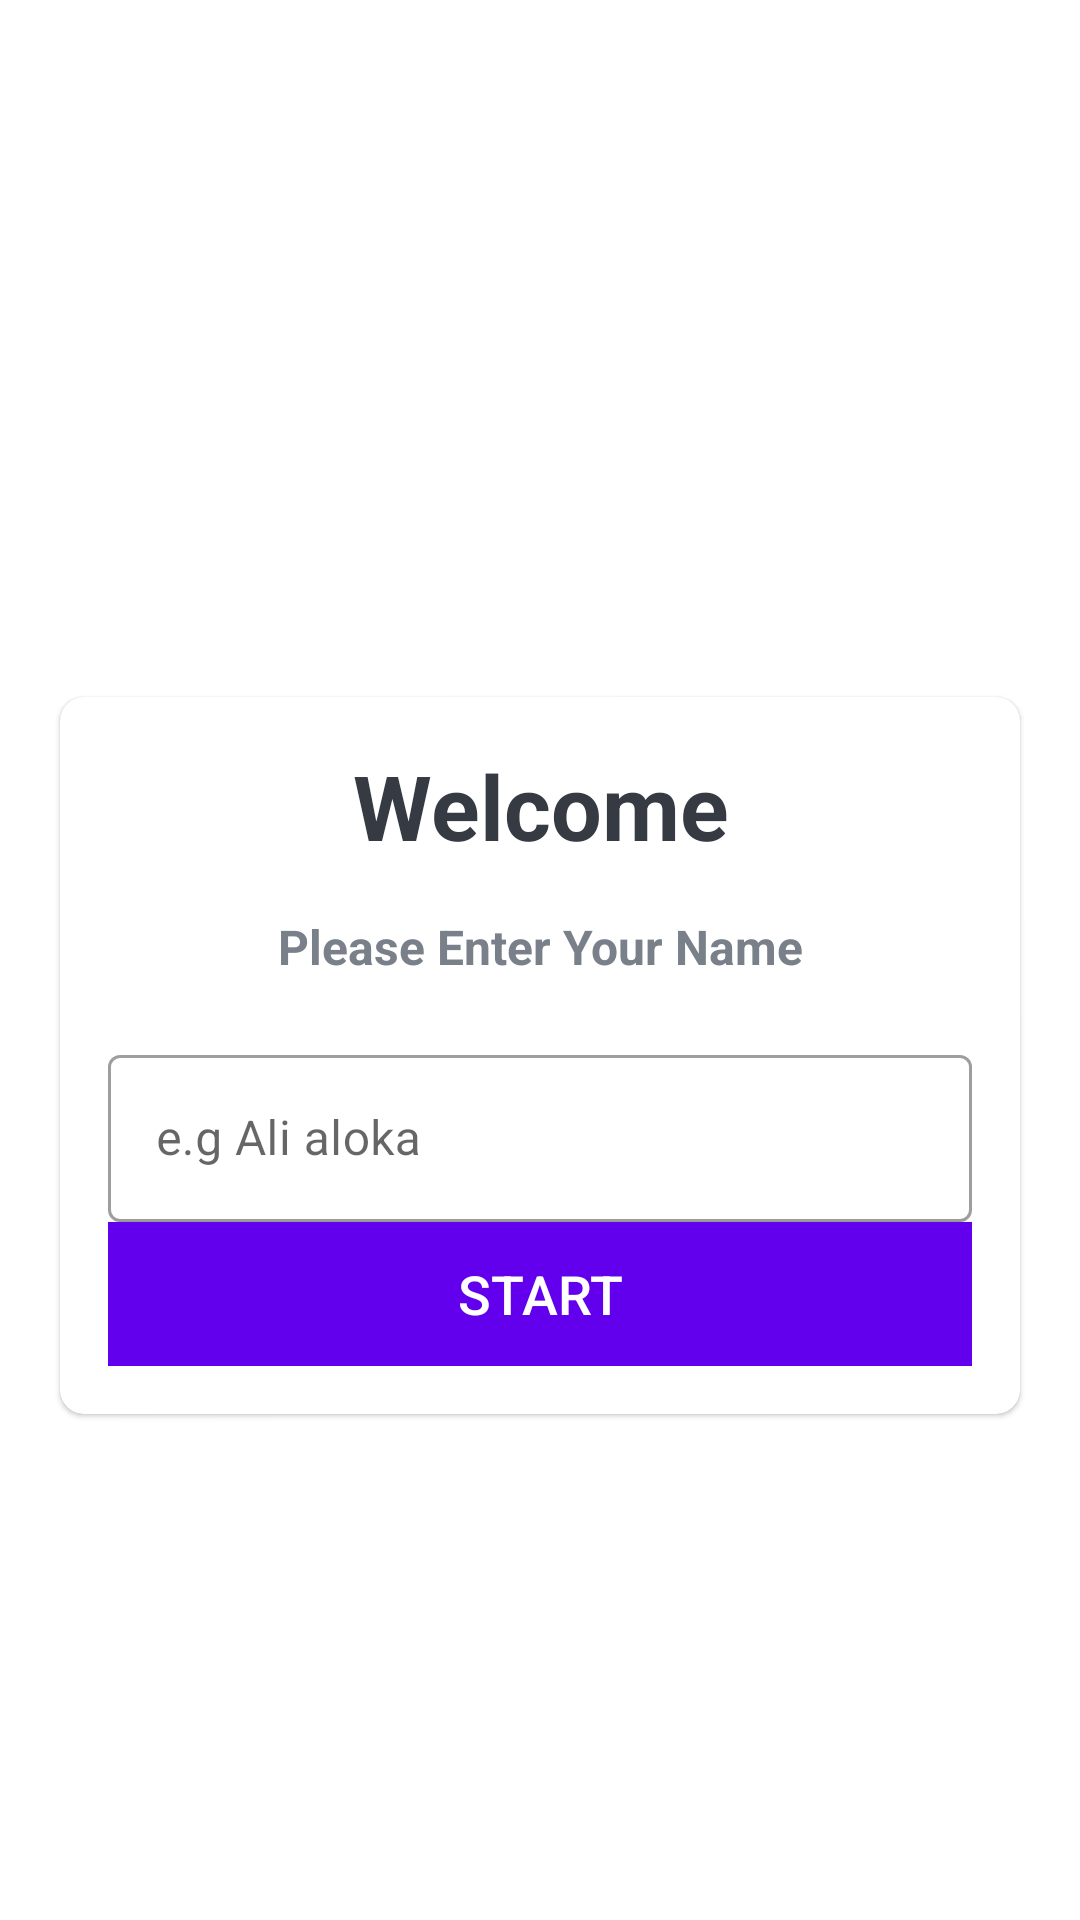

Reconstruct the res/layout file that produces this screen, plus the resources it refers to.
<!-- AndroidManifest.xml: application theme Theme.Myquizapp -->
<!-- res/layout/activity_main.xml -->
<?xml version="1.0" encoding="utf-8"?>
<LinearLayout xmlns:android="http://schemas.android.com/apk/res/android"
    xmlns:app="http://schemas.android.com/apk/res-auto"
    xmlns:tools="http://schemas.android.com/tools"
    android:layout_width="match_parent"
    android:layout_height="match_parent"
    tools:context=".MainActivity"
    android:orientation="vertical"
    android:gravity="center"
    android:background="@drawable/ic_bg">

    <TextView
        android:layout_width="match_parent"
        android:layout_height="wrap_content"
        android:gravity="center"
        android:text="Quiz App"
        android:layout_marginBottom="30dp"
        android:textColor="@color/white"
        android:textSize="25sp"
        android:textStyle="bold" />

    <com.google.android.material.card.MaterialCardView
        android:layout_width="match_parent"
        android:layout_height="wrap_content"
        android:layout_marginStart="20dp"
        android:layout_marginEnd="20dp"
        app:cardCornerRadius="8dp"
        android:background="@color/white">
        <LinearLayout
            android:layout_width="match_parent"
            android:layout_height="wrap_content"
            android:layout_margin="16dp"
            android:orientation="vertical">
            <TextView
                android:layout_width="match_parent"
                android:layout_height="wrap_content"
                android:text="Welcome"
                android:textSize="30sp"
                android:textStyle="bold"
                android:gravity="center"
                android:textColor="#363A43"
                />
            <TextView
                android:layout_width="match_parent"
                android:layout_height="wrap_content"
                android:layout_marginTop="16dp"
                android:text="Please Enter Your Name"
                android:textSize="16sp"
                android:textStyle="bold"
                android:gravity="center"
                android:textColor="#7A8089"
                />
            <com.google.android.material.textfield.TextInputLayout
                android:layout_width="match_parent"
                android:layout_height="wrap_content"
                style="@style/Widget.MaterialComponents.TextInputLayout.OutlinedBox"
                android:layout_marginTop="20dp"

                >
                <androidx.appcompat.widget.AppCompatEditText
                    android:id="@+id/et_name"
                    android:layout_width="match_parent"
                    android:layout_height="wrap_content"
                    android:hint="e.g Ali aloka"
                    android:inputType="textCapWords"
                    android:textColor="#363A43"
                    android:textColorHint="#7A8089"
                    />
            </com.google.android.material.textfield.TextInputLayout>
            <Button
                android:id="@+id/btn_start"
                android:layout_width="match_parent"
                android:layout_height="wrap_content"
                android:background="@color/design_default_color_primary"
                android:text="Start"
                android:textColor="@color/white"
                android:textSize="18dp"
                >

            </Button>
        </LinearLayout>






    </com.google.android.material.card.MaterialCardView>

</LinearLayout>
<!-- resources referenced by this layout -->
<resources>
  <style name="Theme.Myquizapp" parent="Theme.MaterialComponents.DayNight.DarkActionBar">
          
          <item name="colorPrimary">@color/purple_500</item>
          <item name="colorPrimaryVariant">@color/purple_700</item>
          <item name="colorOnPrimary">@color/white</item>
          
          <item name="colorSecondary">@color/teal_200</item>
          <item name="colorSecondaryVariant">@color/teal_700</item>
          <item name="colorOnSecondary">@color/black</item>
          
          <item name="android:statusBarColor">?attr/colorPrimaryVariant</item>
          
      </style>
  <!-- not gathered from this repository: default colours our renderer supplied (Android Studio template values) -->
  <color name="purple_500">#FF6200EE</color>
  <color name="purple_700">#FF3700B3</color>
  <color name="teal_200">#FF03DAC5</color>
  <color name="teal_700">#FF018786</color>
  <color name="black">#FF000000</color>
  <color name="white">#FFFFFFFF</color>
</resources>
